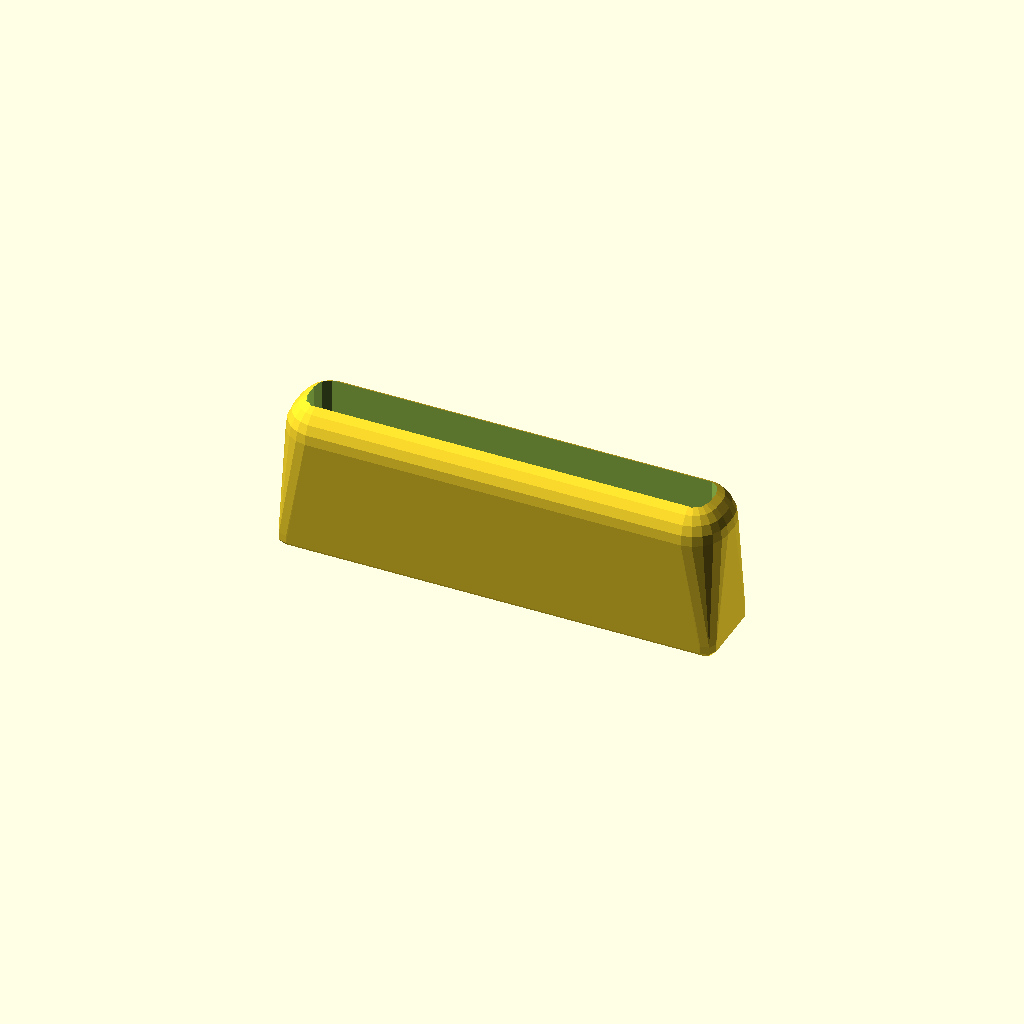
Cell 1 — every parameter at its default value.
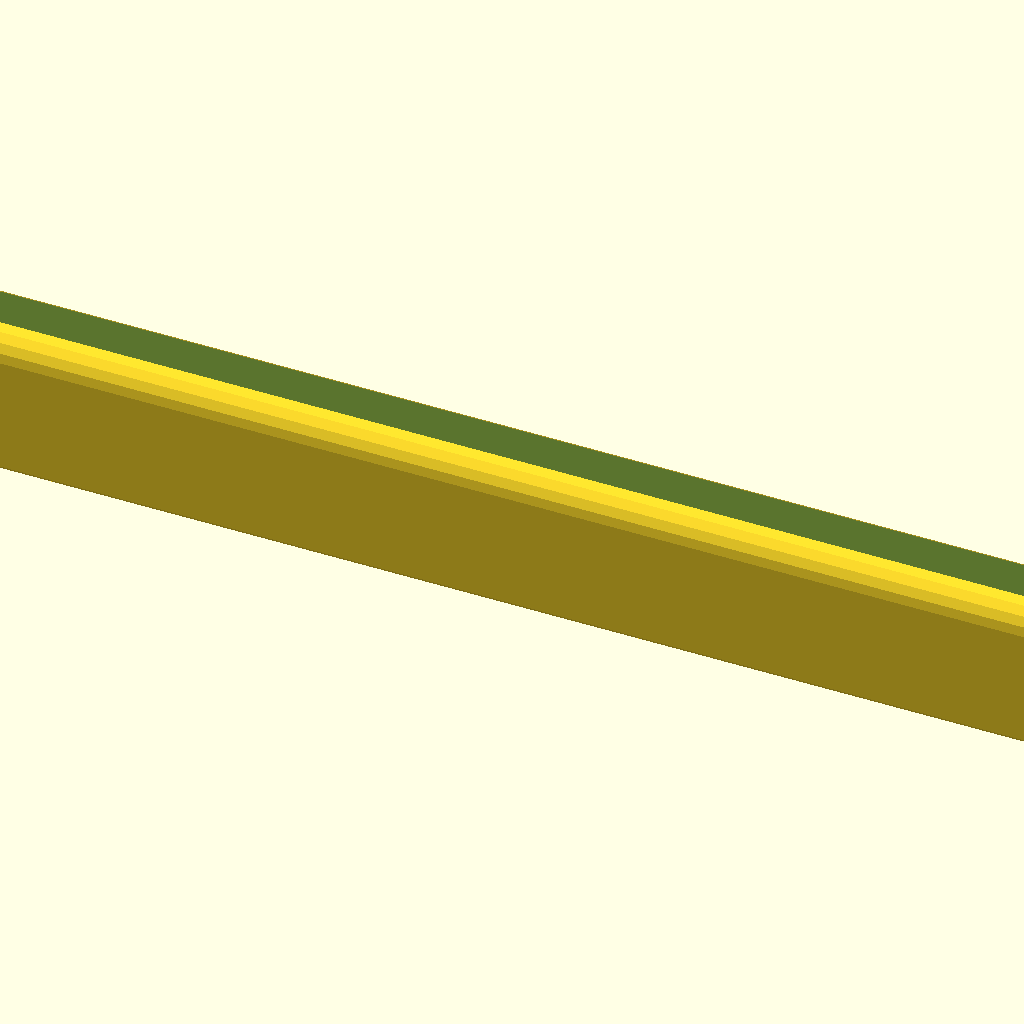
Cell 2 — width set to 180, the other parameters unchanged.
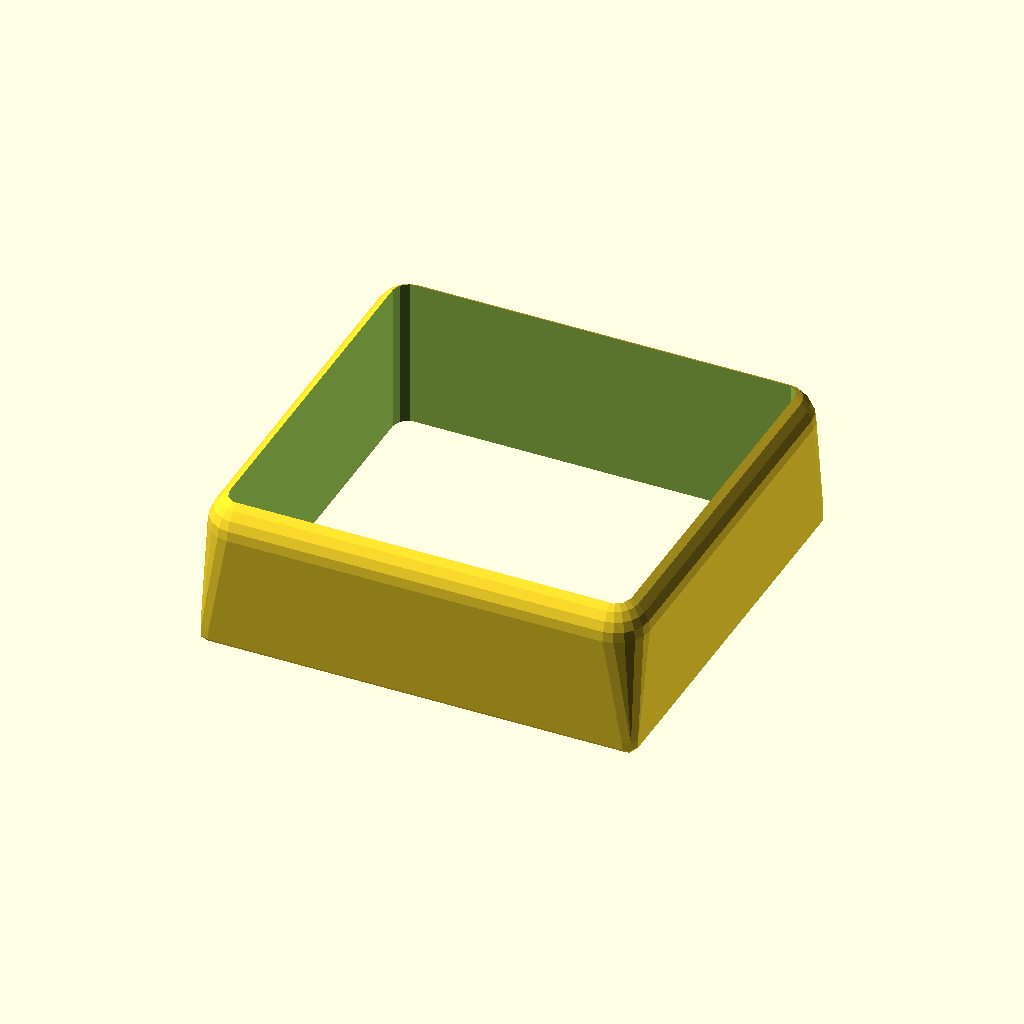
Cell 3: the same model with thickness = 18.
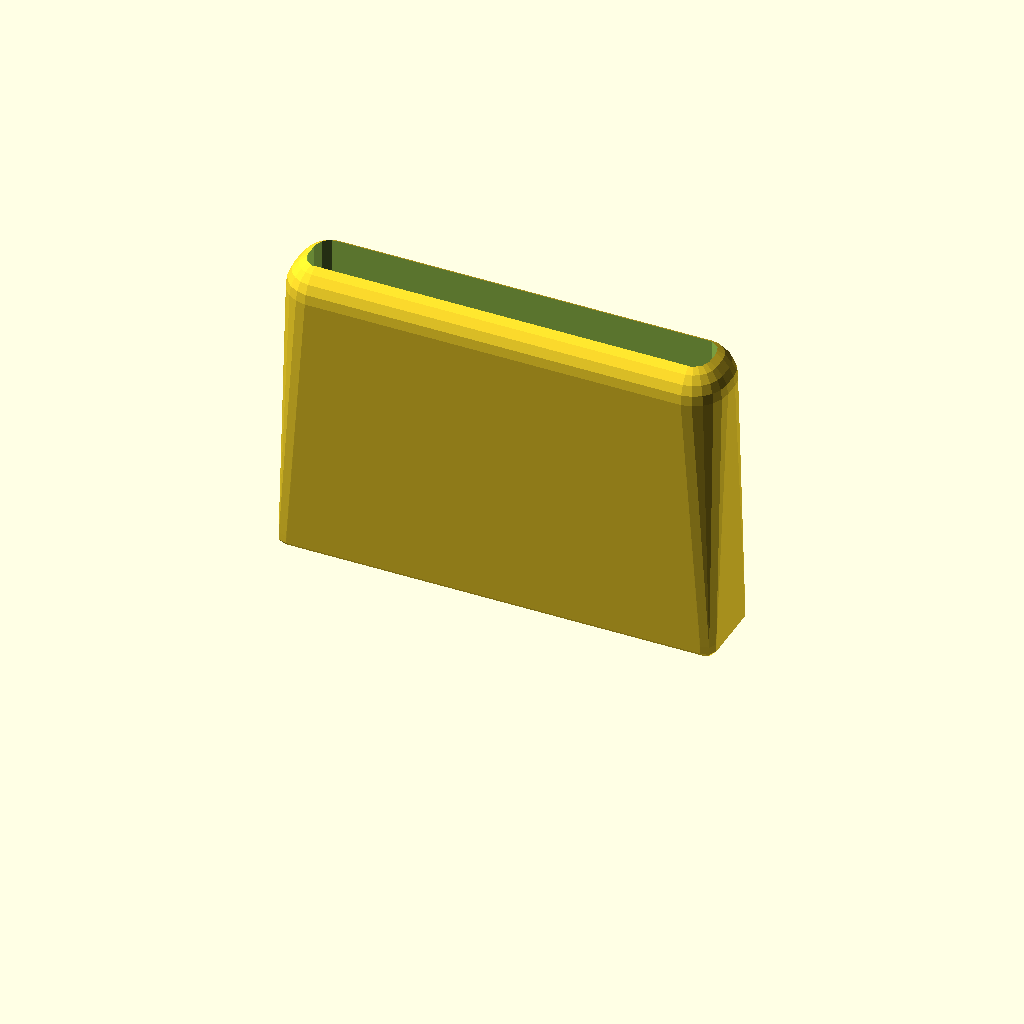
Cell 4 — length set to 30, the other parameters unchanged.
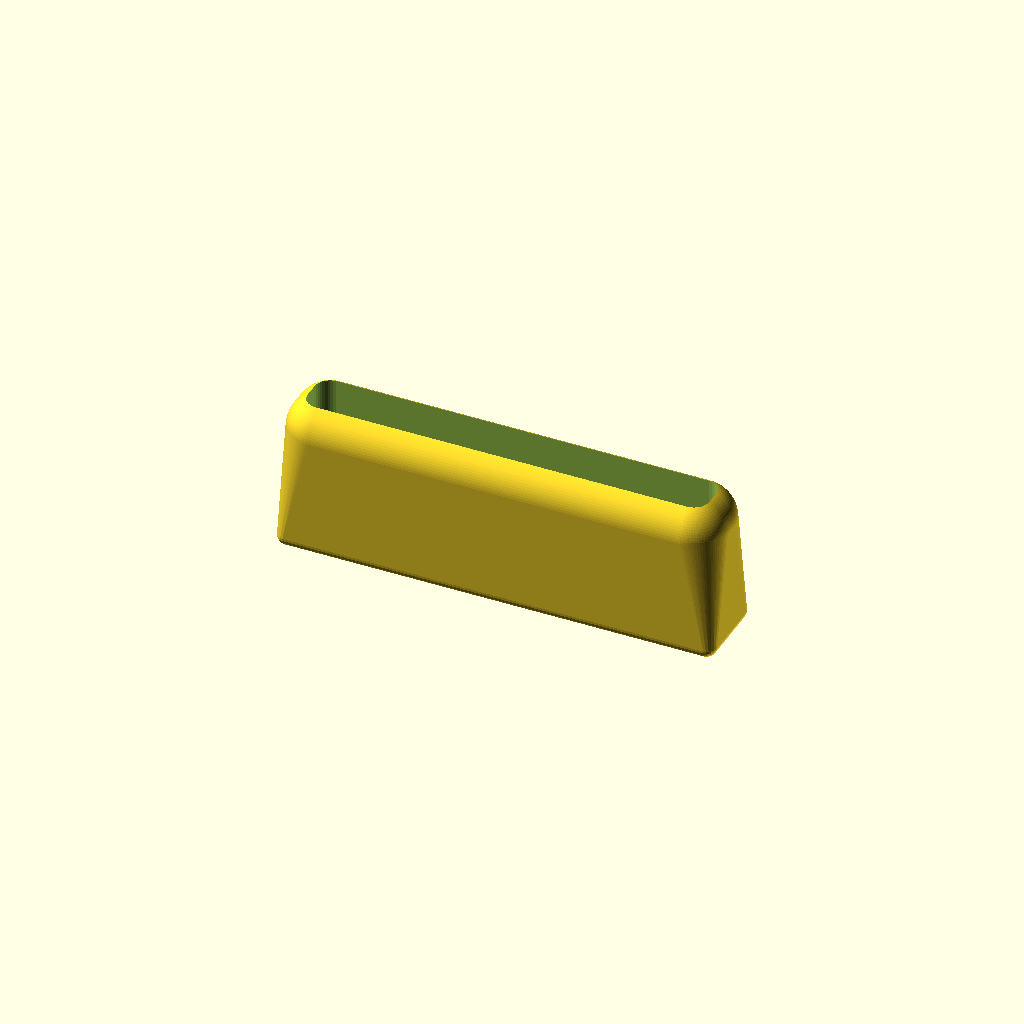
Cell 5 — preview set to 0, the other parameters unchanged.
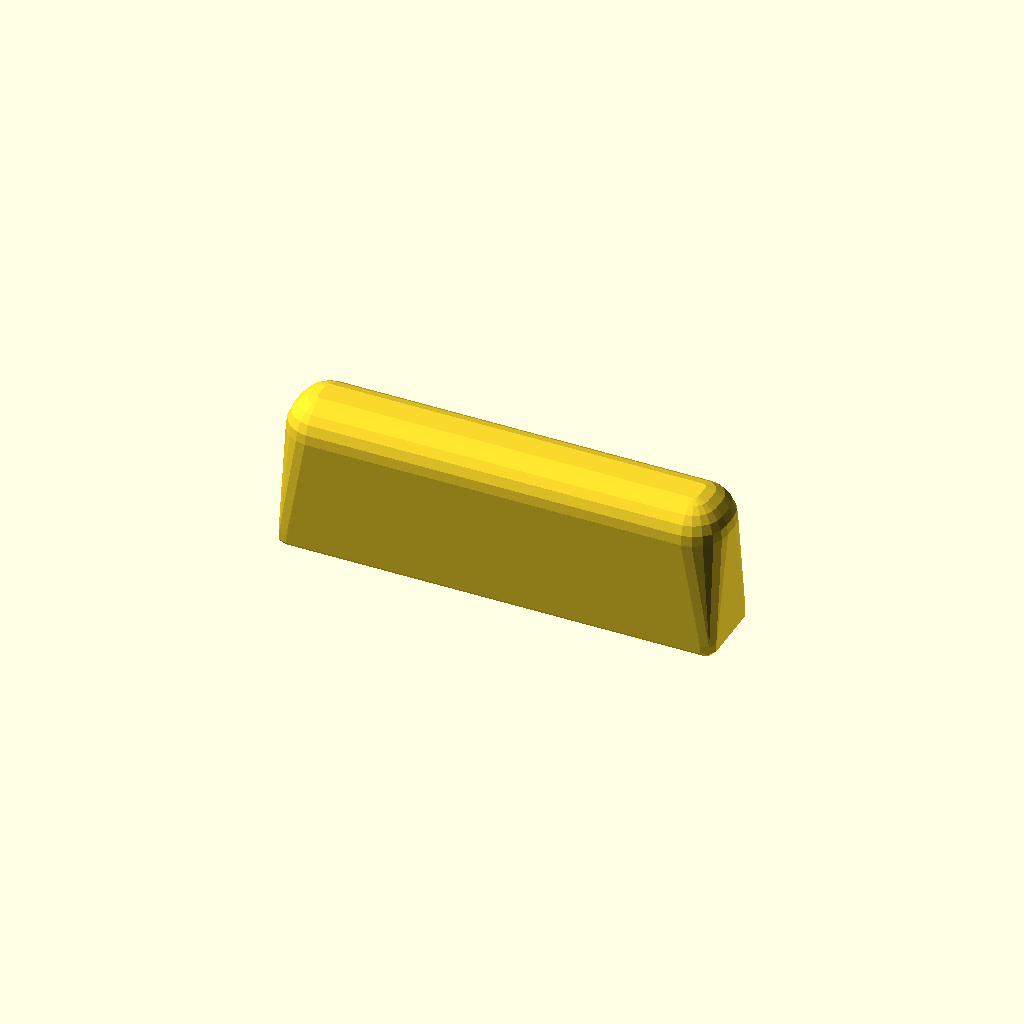
Cell 6: the same model with part = "o".
All cells are drawn from one camera (rotation 55°, 0°, 25°, orthographic, colour scheme Cornfield), so only the parameter changes between them.
The OpenSCAD source (belt-loop/belt-loop.scad):
// -*- mode: SCAD ; c-file-style: "ellemtel" ; coding: utf-8 -*-
//
// NN
//
// © 2018–2020 Roland Sieker <ospalh@gmail.com>
// Licence: CC-BY-SA 4.0

/* [Global] */


// Set this to “render” and click on “Create Thing” when done with the setup.
preview = 1; // [0:render, 1:preview]

/* [Sizes] */

// Width of the belt
width = 38;  // [10:1:180]

// Thickness of the single belt
thickness = 1.8;  // [1:0.1:18]

// Length in belt-direction of the loop
length = 15;   // [5:05:30]

// A closed loop or one with a gap?
with_gap = false;

/* [Extra] */

// … to preview. You will get all parts as separate STLs when you click “Create Thing”.
part = "l"; // [l: Loop, o:  Outside, i: Inside, t: Test]

gap_angle = 22.5; // Overhangs much below 60° are a problem for me

/* [Hidden] */

// Done with the customizer

// *******************************************************
// Extra parameters. These can be changed reasonably safely.


w = 1.8;  // Wall width
p = 1.2;  // Bottom, top plate hight
c = 0.4;  // Clearance
r_rb = 1;  // Rounding radius, bottom
r_rm = 1.5; // Rounding radis, main
angle = 60; // Overhangs much below 60° are a problem for me

// *******************************************************
// Some shortcuts. These shouldn’t be changed


module kmirror(maxis=[1, 0, 0])
{
   // Keep *and* mirror an object. Standard is left and right mirroring.
   children();
   mirror(maxis)
   {
      children();
   }
}

tau = 2 * PI;  // π is still wrong. τ = circumference / r

xy_factor = 1/tan(angle);
// To get from a hight to a horizontal width inclined correctly
z_factor = tan(angle);  // The other way around


some_distance = 50;
ms = 0.01;  // Muggeseggele.

// fn for differently sized objects and fs, fa; all for preview or rendering.
pna = 40;
pnb = 15;
pa = 5;
ps = 1;
rna = 180;
rnb = 30;
ra = 2;
rs = 0.25;
function na() = (preview) ? pna : rna;
function nb() = (preview) ? pnb : rnb;
$fs = (preview) ? ps : rs;
$fa = (preview) ? pa : ra;

// *******************************************************
// End setup



// *******************************************************
// Generate the parts

print_part();


if ("t" == part)
{
   loop();
}

if ("o" == part)
{
   outer_loop();
}


if ("i" == part)
{
   hole();
}

module print_part()
{
   if ("l" == part)
   {
      loop();
   }
}

// *******************************************************
// Code for the parts themselves


module loop()
{

   difference()
   {
      outer_loop();
      hole();
   }
}


module outer_loop()
{
   hull()
   {
      kmirror()
      {
         kmirror([0, 1, 0])
         {
            translate([width/2+c-r_rm, thickness+c-r_rm, length-r_rm-w])
            {
               sphere(r=r_rm+w);
            }
            translate([width/2+c+w-r_rb, thickness+c+w-r_rb, r_rb])
            {
               sphere(r=r_rb);
            }
         }
      }
   }
}


module hole()
{
   hull()
   {
      kmirror()
      {
         kmirror([0, 1, 0])
         {
            translate([width/2+c-r_rm, thickness+c-r_rm, -ms])
            {
               cylinder(r=r_rm, h=length+2*ms);
            }
         }
      }
   }
   if (with_gap)
   {
      translate([0, 0, 0.5*length])
      rotate([0,gap_angle,0])
      {
         translate([-thickness/2-c, 0, -2.5*length])
         {
            cube([thickness+2*c, 2*(width+w+c),6*length]);
         }
      }
   }
}
Parameter table extracted from the source (name, type, default, range or options):
preview: number, default 1, options 0, 1
width: number, default 38, range 10 to 180, step 1
thickness: number, default 1.8, range 1 to 18, step 0.1
length: number, default 15, range 5 to 30, step 5
with_gap: bool, default false
part: string, default "l", options "l", "o", "i", "t"
gap_angle: number, default 22.5
